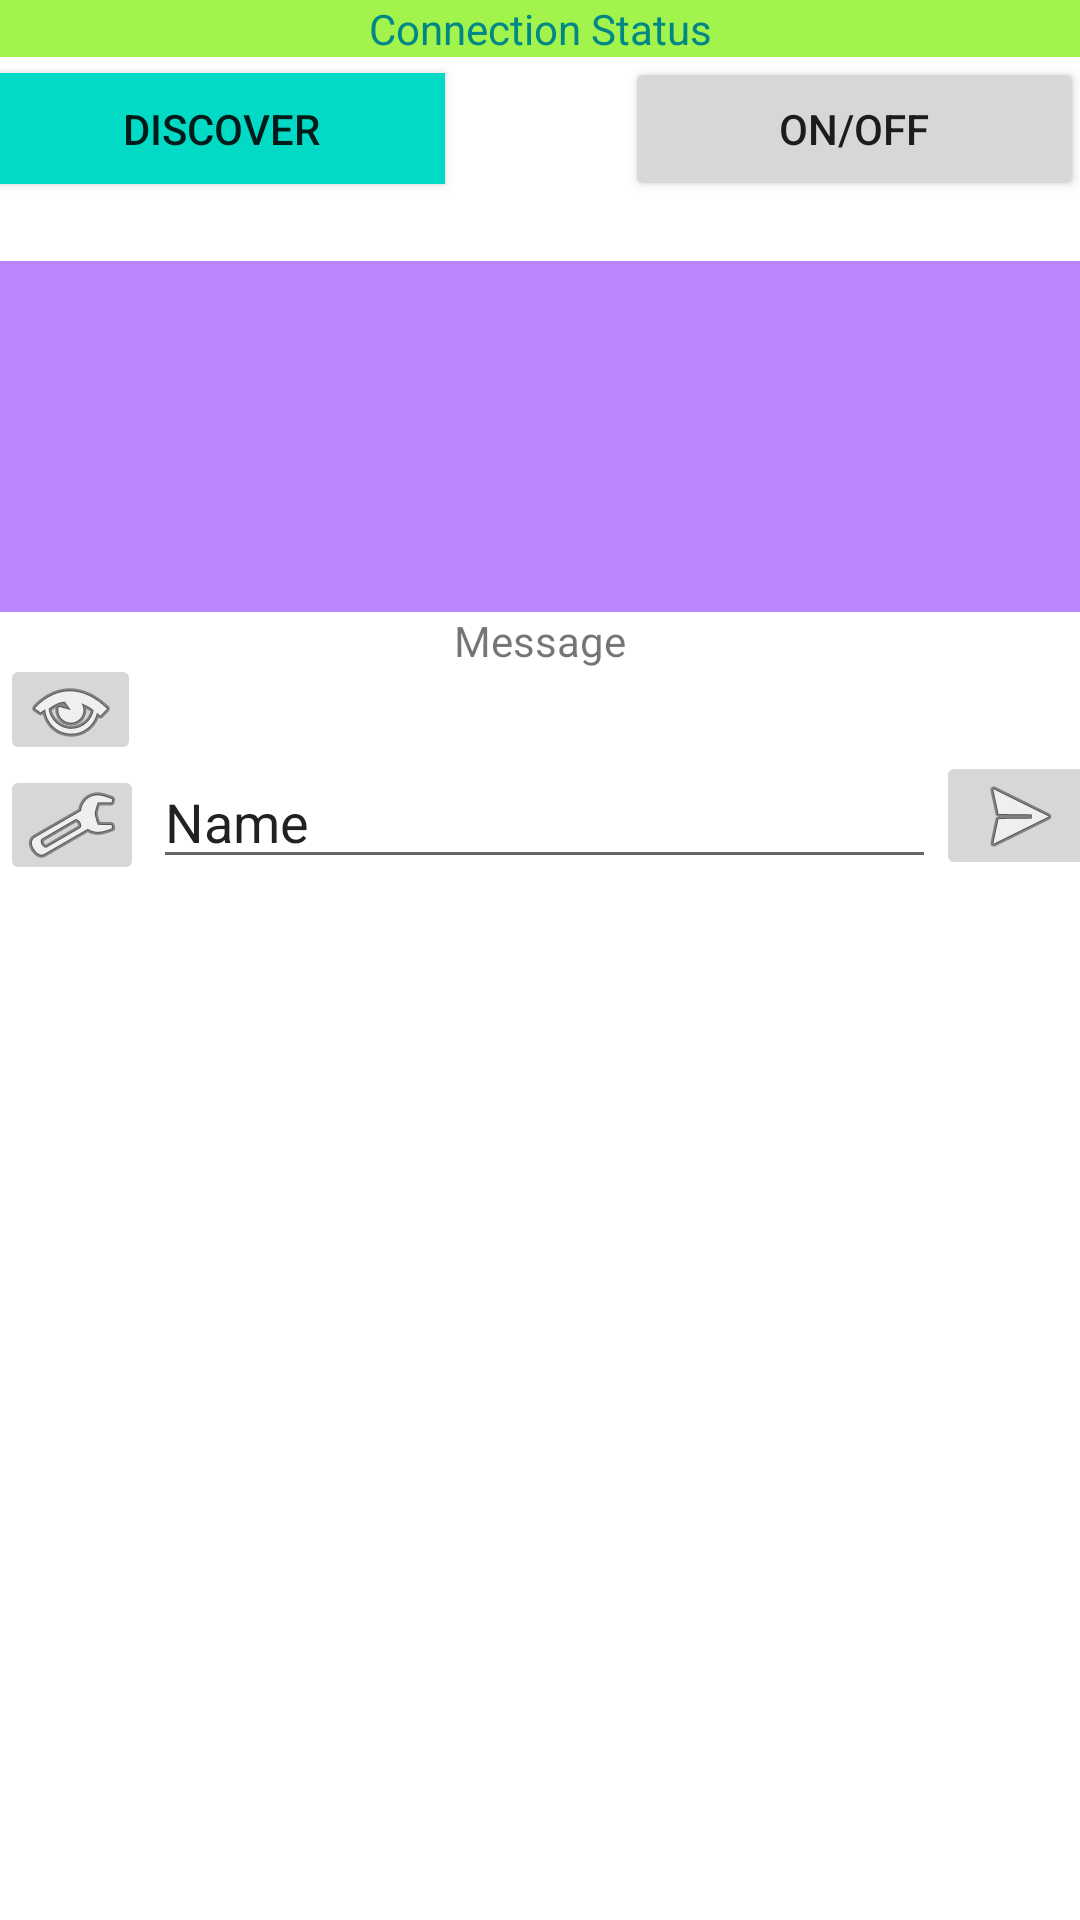

The Android layout XML behind this screen, and the referenced resources:
<!-- AndroidManifest.xml: application theme Theme.FinalConnect -->
<!-- res/layout/activity_main.xml -->
<?xml version="1.0" encoding="utf-8"?>

<androidx.constraintlayout.widget.ConstraintLayout xmlns:android="http://schemas.android.com/apk/res/android"
    xmlns:app="http://schemas.android.com/apk/res-auto"
    xmlns:tools="http://schemas.android.com/tools"
    android:layout_width="match_parent"
    android:layout_height="match_parent"
    android:background="#FFFFFF"
    tools:context=".MainActivity">

    <TextView
        android:id="@+id/connection_status"
        android:layout_width="match_parent"
        android:layout_height="wrap_content"
        android:background="#A2F34C"
        android:text="Connection Status"
        android:textAlignment="center"
        android:textColor="@color/design_default_color_secondary_variant"
        app:layout_constraintEnd_toEndOf="parent"
        app:layout_constraintStart_toStartOf="parent"
        app:layout_constraintTop_toTopOf="parent" />

    <LinearLayout
        android:id="@+id/linearLayout"
        android:layout_width="362dp"
        android:layout_height="68dp"
        android:orientation="horizontal"
        app:layout_constraintEnd_toEndOf="parent"
        app:layout_constraintHorizontal_bias="0.663"
        app:layout_constraintStart_toStartOf="parent"
        app:layout_constraintTop_toBottomOf="@+id/connection_status">>

        <Button
            android:id="@+id/buttonDiscover"
            android:layout_width="149dp"
            android:layout_height="37dp"
            android:background="@color/teal_200"
            android:text="DISCOVER" />

        <Button
            android:id="@+id/switch1"
            android:layout_width="153dp"
            android:layout_height="wrap_content"
            android:layout_marginLeft="60dp"
            android:text="ON/OFF" />
    </LinearLayout>

    <ListView
        android:id="@+id/listView"
        android:layout_width="411dp"
        android:layout_height="117dp"
        android:background="@color/purple_200"
        app:layout_constraintEnd_toEndOf="parent"
        app:layout_constraintStart_toStartOf="parent"
        app:layout_constraintTop_toBottomOf="@+id/linearLayout" />

    <TextView
        android:id="@+id/messageTextView"
        android:layout_width="match_parent"
        android:layout_height="wrap_content"
        android:text="Message"
        android:textAlignment="center"
        app:layout_constraintEnd_toEndOf="parent"
        app:layout_constraintHorizontal_bias="1.0"
        app:layout_constraintStart_toStartOf="parent"
        app:layout_constraintTop_toBottomOf="@+id/listView" />

    <androidx.constraintlayout.widget.ConstraintLayout
        android:id="@+id/constraintLayout"
        android:layout_width="368dp"
        android:layout_height="418dp"
        android:layout_marginTop="32dp"
        app:layout_constraintEnd_toEndOf="parent"
        app:layout_constraintHorizontal_bias="0.0"
        app:layout_constraintStart_toStartOf="parent"
        app:layout_constraintTop_toBottomOf="@+id/messageTextView">

        <EditText
            android:id="@+id/editTextTypeMsg"
            android:layout_width="261dp"
            android:layout_height="38dp"
            android:ems="10"
            android:inputType="textPersonName"
            android:text="Name"
            app:layout_constraintEnd_toStartOf="@+id/sendButton"
            app:layout_constraintTop_toTopOf="parent" />

        <ImageButton
            android:id="@+id/sendButton"
            android:layout_width="56dp"
            android:layout_height="43dp"
            app:layout_constraintBottom_toBottomOf="@+id/editTextTypeMsg"
            app:layout_constraintEnd_toEndOf="parent"
            app:srcCompat="@android:drawable/ic_menu_send" />

        <ImageView
            android:id="@+id/imageView"
            android:layout_width="366dp"
            android:layout_height="380dp"
            android:background="#FFFFFF"
            android:tooltipText="click here"
            app:layout_constraintBottom_toBottomOf="parent"
            app:layout_constraintStart_toStartOf="parent"
            app:layout_constraintTop_toBottomOf="@+id/editTextTypeMsg"
            app:layout_constraintVertical_bias="0.0"
            app:srcCompat="@android:drawable/divider_horizontal_dark" />

        <ImageButton
            android:id="@+id/settingsBtn"
            android:layout_width="48dp"
            android:layout_height="40dp"
            app:layout_constraintStart_toStartOf="parent"
            app:layout_constraintTop_toTopOf="parent"
            app:srcCompat="@android:drawable/ic_menu_preferences" />

    </androidx.constraintlayout.widget.ConstraintLayout>

    <ImageButton
        android:id="@+id/goImageBtn"
        android:layout_width="47dp"
        android:layout_height="37dp"
        app:layout_constraintBottom_toTopOf="@+id/constraintLayout"
        app:layout_constraintStart_toStartOf="parent"
        app:srcCompat="@android:drawable/ic_menu_view" />


</androidx.constraintlayout.widget.ConstraintLayout>
<!-- resources referenced by this layout -->
<resources>
  <style name="Theme.FinalConnect" parent="Theme.MaterialComponents.DayNight.DarkActionBar">
          
          <item name="colorPrimary">@color/purple_500</item>
          <item name="colorPrimaryVariant">@color/purple_700</item>
          <item name="colorOnPrimary">@color/white</item>
          
          <item name="colorSecondary">@color/teal_200</item>
          <item name="colorSecondaryVariant">@color/teal_700</item>
          <item name="colorOnSecondary">@color/black</item>
          
          <item name="android:statusBarColor" tools:targetApi="l">?attr/colorPrimaryVariant</item>
          
      </style>
  <!-- not gathered from this repository: default colours our renderer supplied (Android Studio template values) -->
  <color name="purple_200">#FFBB86FC</color>
  <color name="purple_500">#FF6200EE</color>
  <color name="purple_700">#FF3700B3</color>
  <color name="teal_200">#FF03DAC5</color>
  <color name="teal_700">#FF018786</color>
  <color name="black">#FF000000</color>
  <color name="white">#FFFFFFFF</color>
</resources>
